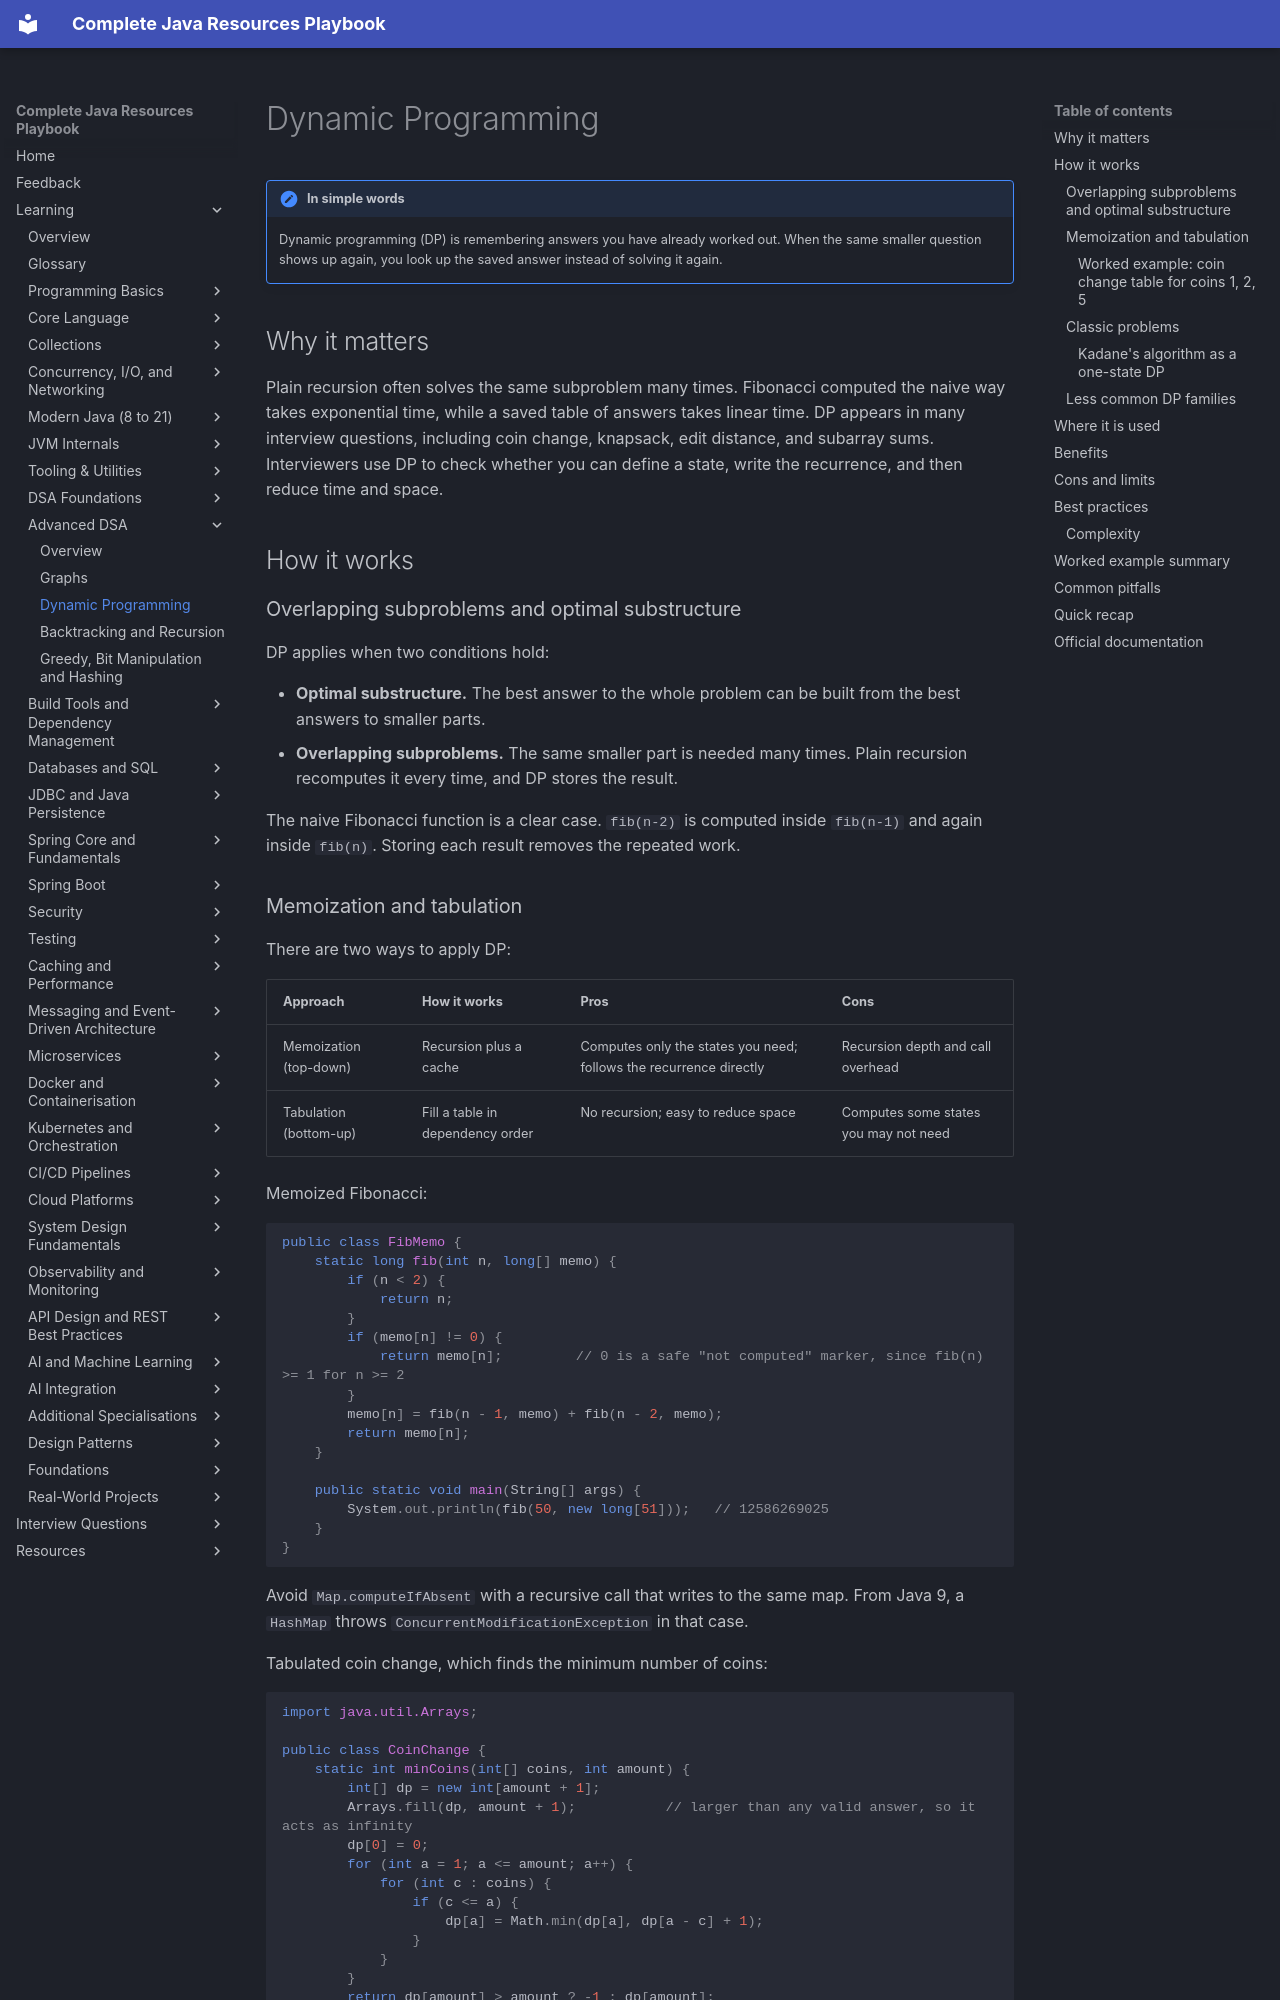

repository: AthiraMohan14/Complete-Java-Resource-PlayBook · page: learning/04b-dsa-advanced/dynamic-programming/index.html · generator: mkdocs

# Dynamic Programming

!!! note "In simple words"
    Dynamic programming (DP) is remembering answers you have already worked out. When the same smaller question shows up again, you look up the saved answer instead of solving it again.

## Why it matters

Plain recursion often solves the same subproblem many times. Fibonacci computed the naive way takes exponential time, while a saved table of answers takes linear time. DP appears in many interview questions, including coin change, knapsack, edit distance, and subarray sums. Interviewers use DP to check whether you can define a state, write the recurrence, and then reduce time and space.

## How it works

### Overlapping subproblems and optimal substructure

DP applies when two conditions hold:

- **Optimal substructure.** The best answer to the whole problem can be built from the best answers to smaller parts.
- **Overlapping subproblems.** The same smaller part is needed many times. Plain recursion recomputes it every time, and DP stores the result.

The naive Fibonacci function is a clear case. `fib(n-2)` is computed inside `fib(n-1)` and again inside `fib(n)`. Storing each result removes the repeated work.

### Memoization and tabulation

There are two ways to apply DP:

| Approach | How it works | Pros | Cons |
|---|---|---|---|
| Memoization (top-down) | Recursion plus a cache | Computes only the states you need; follows the recurrence directly | Recursion depth and call overhead |
| Tabulation (bottom-up) | Fill a table in dependency order | No recursion; easy to reduce space | Computes some states you may not need |

Memoized Fibonacci:

```java
public class FibMemo {
    static long fib(int n, long[] memo) {
        if (n < 2) {
            return n;
        }
        if (memo[n] != 0) {
            return memo[n];         // 0 is a safe "not computed" marker, since fib(n) >= 1 for n >= 2
        }
        memo[n] = fib(n - 1, memo) + fib(n - 2, memo);
        return memo[n];
    }

    public static void main(String[] args) {
        System.out.println(fib(50, new long[51]));   // 12586269025
    }
}
```

Avoid `Map.computeIfAbsent` with a recursive call that writes to the same map. From Java 9, a `HashMap` throws `ConcurrentModificationException` in that case.

Tabulated coin change, which finds the minimum number of coins:

```java
import java.util.Arrays;

public class CoinChange {
    static int minCoins(int[] coins, int amount) {
        int[] dp = new int[amount + 1];
        Arrays.fill(dp, amount + 1);           // larger than any valid answer, so it acts as infinity
        dp[0] = 0;
        for (int a = 1; a <= amount; a++) {
            for (int c : coins) {
                if (c <= a) {
                    dp[a] = Math.min(dp[a], dp[a - c] + 1);
                }
            }
        }
        return dp[amount] > amount ? -1 : dp[amount];
    }

    public static void main(String[] args) {
        System.out.println(minCoins(new int[] {1, 2, 5}, 11));   // 3 (5 + 5 + 1)
    }
}
```
